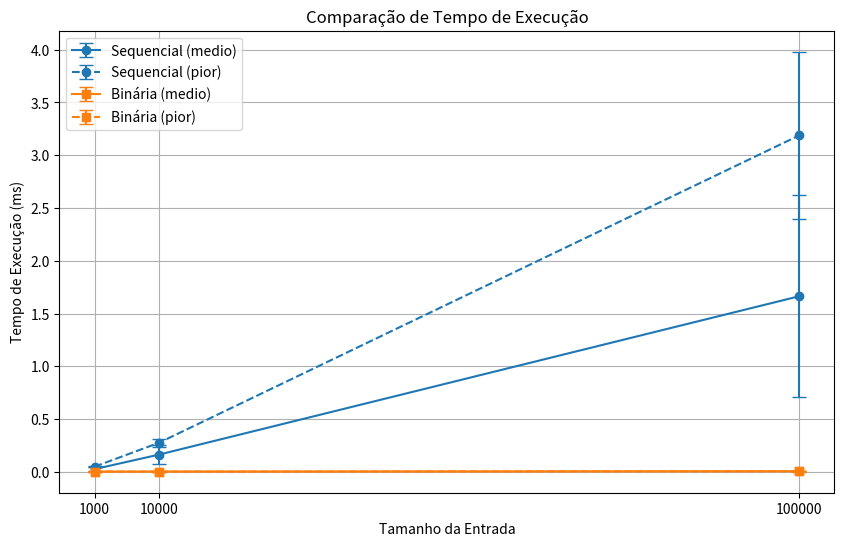
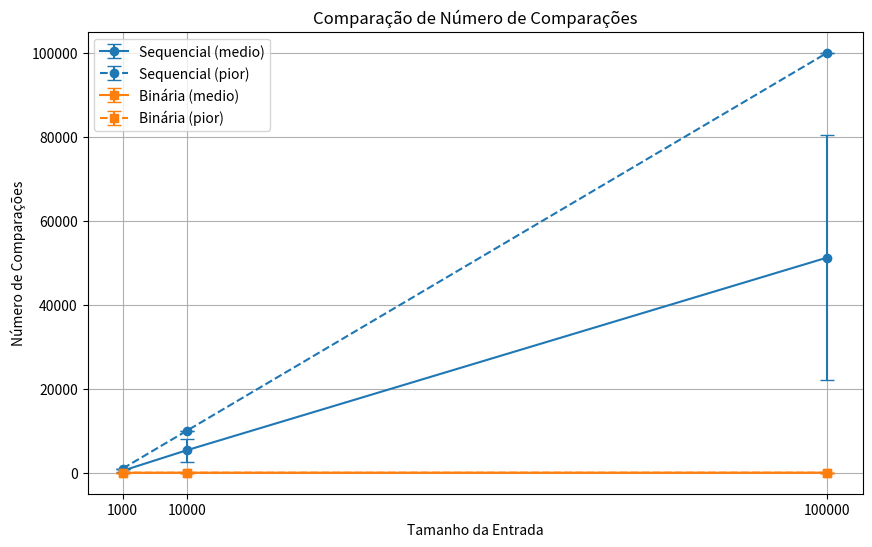

Reproduce these figures in Python, in order.
import random
import time
from typing import List, Tuple
import matplotlib.pyplot as plt
import numpy as np
import csv

def busca_sequencial(arr: List[int], elemento: int) -> Tuple[int, int]:
    """
    Implementa a busca sequencial e retorna o número de comparações e o índice do elemento.
    Retorna (-1, comparações) se o elemento não for encontrado.
    """
    comparacoes = 0
    for i in range(len(arr)):
        comparacoes += 1
        if arr[i] == elemento:
            return i, comparacoes
    return -1, comparacoes

def busca_binaria(arr: List[int], elemento: int) -> Tuple[int, int]:
    """
    Implementa a busca binária e retorna o número de comparações e o índice do elemento.
    Retorna (-1, comparações) se o elemento não for encontrado.
    """
    comparacoes = 0
    esquerda, direita = 0, len(arr) - 1
    
    while esquerda <= direita:
        comparacoes += 1
        meio = (esquerda + direita) // 2
        
        if arr[meio] == elemento:
            return meio, comparacoes
        elif arr[meio] < elemento:
            esquerda = meio + 1
        else:
            direita = meio - 1
            
    return -1, comparacoes

def gerar_array_ordenado(tamanho: int) -> List[int]:
    """Gera um array ordenado de números inteiros."""
    return sorted(random.sample(range(1, tamanho * 2), tamanho))

def executar_teste(tamanho: int, caso: str) -> dict:
    """
    Executa os testes para um determinado tamanho e caso.
    Retorna um dicionário com os resultados.
    """
    arr = gerar_array_ordenado(tamanho)
    
    if caso == "medio":
        elemento = random.choice(arr)
    else:  # pior caso
        elemento = max(arr) + 1
    
    # Teste busca sequencial
    inicio = time.perf_counter()
    _, comp_seq = busca_sequencial(arr, elemento)
    tempo_seq = (time.perf_counter() - inicio) * 1000  # milissegundos
    
    # Teste busca binária
    inicio = time.perf_counter()
    _, comp_bin = busca_binaria(arr, elemento)
    tempo_bin = (time.perf_counter() - inicio) * 1000  # milissegundos
    
    return {
        "tempo_sequencial": tempo_seq,
        "tempo_binaria": tempo_bin,
        "comparacoes_sequencial": comp_seq,
        "comparacoes_binaria": comp_bin
    }

def executar_estudo():
    """Executa o estudo completo e gera os gráficos."""
    tamanhos = [1000, 10000, 100000]
    casos = ["medio", "pior"]
    repeticoes = 50
    resultados = {algoritmo: {caso: {t: [] for t in tamanhos} for caso in casos} for algoritmo in ["sequencial", "binaria"]}
    comparacoes = {algoritmo: {caso: {t: [] for t in tamanhos} for caso in casos} for algoritmo in ["sequencial", "binaria"]}
    for tamanho in tamanhos:
        for caso in casos:
            for _ in range(repeticoes):
                res = executar_teste(tamanho, caso)
                resultados["sequencial"][caso][tamanho].append(res["tempo_sequencial"])
                resultados["binaria"][caso][tamanho].append(res["tempo_binaria"])
                comparacoes["sequencial"][caso][tamanho].append(res["comparacoes_sequencial"])
                comparacoes["binaria"][caso][tamanho].append(res["comparacoes_binaria"])
    gerar_graficos(resultados, comparacoes, tamanhos, casos, repeticoes)

def gerar_graficos(resultados, comparacoes, tamanhos, casos, repeticoes):
    """Gera os gráficos comparativos."""
    plt.figure(figsize=(10, 6))
    for algoritmo, cor, marcador in zip(["sequencial", "binaria"], ['tab:blue', 'tab:orange'], ['o', 's']):
        for caso, estilo in zip(casos, ['-', '--']):
            medias = [np.mean(resultados[algoritmo][caso][t]) for t in tamanhos]
            stds = [np.std(resultados[algoritmo][caso][t]) for t in tamanhos]
            label = f'{"Sequencial" if algoritmo=="sequencial" else "Binária"} ({caso})'
            plt.errorbar(tamanhos, medias, yerr=stds, fmt=marcador+estilo, color=cor, capsize=5, label=label)
    plt.xlabel('Tamanho da Entrada')
    plt.ylabel('Tempo de Execução (ms)')
    plt.title('Comparação de Tempo de Execução')
    plt.xticks(tamanhos, [str(t) for t in tamanhos])
    plt.legend()
    plt.grid(True)
    plt.savefig('tempo_execucao.png')
    plt.close()
    
    plt.figure(figsize=(10, 6))
    for algoritmo, cor, marcador in zip(["sequencial", "binaria"], ['tab:blue', 'tab:orange'], ['o', 's']):
        for caso, estilo in zip(casos, ['-', '--']):
            medias = [np.mean(comparacoes[algoritmo][caso][t]) for t in tamanhos]
            stds = [np.std(comparacoes[algoritmo][caso][t]) for t in tamanhos]
            label = f'{"Sequencial" if algoritmo=="sequencial" else "Binária"} ({caso})'
            plt.errorbar(tamanhos, medias, yerr=stds, fmt=marcador+estilo, color=cor, capsize=5, label=label)
    plt.xlabel('Tamanho da Entrada')
    plt.ylabel('Número de Comparações')
    plt.title('Comparação de Número de Comparações')
    plt.xticks(tamanhos, [str(t) for t in tamanhos])
    plt.legend()
    plt.grid(True)
    plt.savefig('comparacoes.png')
    plt.close()
    salvar_resultados_csv(resultados, comparacoes, tamanhos, casos, repeticoes)

def salvar_resultados_csv(resultados, comparacoes, tamanhos, casos, repeticoes):
    with open('resultados_busca.csv', 'w', newline='', encoding='utf-8') as f:
        writer = csv.writer(f)
        writer.writerow(['Cenário', 'Tamanho', 'Algoritmo', 'Tempo Médio (ms)', 'Desvio Tempo (ms)', 'Comparações Médias', 'Desvio Comparações'])
        for algoritmo in ['sequencial', 'binaria']:
            for caso in casos:
                for t in tamanhos:
                    tempo_med = np.mean(resultados[algoritmo][caso][t])
                    tempo_std = np.std(resultados[algoritmo][caso][t])
                    comp_med = np.mean(comparacoes[algoritmo][caso][t])
                    comp_std = np.std(comparacoes[algoritmo][caso][t])
                    writer.writerow([
                        'Médio' if caso == 'medio' else 'Pior',
                        t,
                        'Sequencial' if algoritmo == 'sequencial' else 'Binária',
                        f'{tempo_med:.4f}',
                        f'{tempo_std:.4f}',
                        f'{comp_med:.2f}',
                        f'{comp_std:.2f}'
                    ])

if __name__ == "__main__":
    executar_estudo() 
